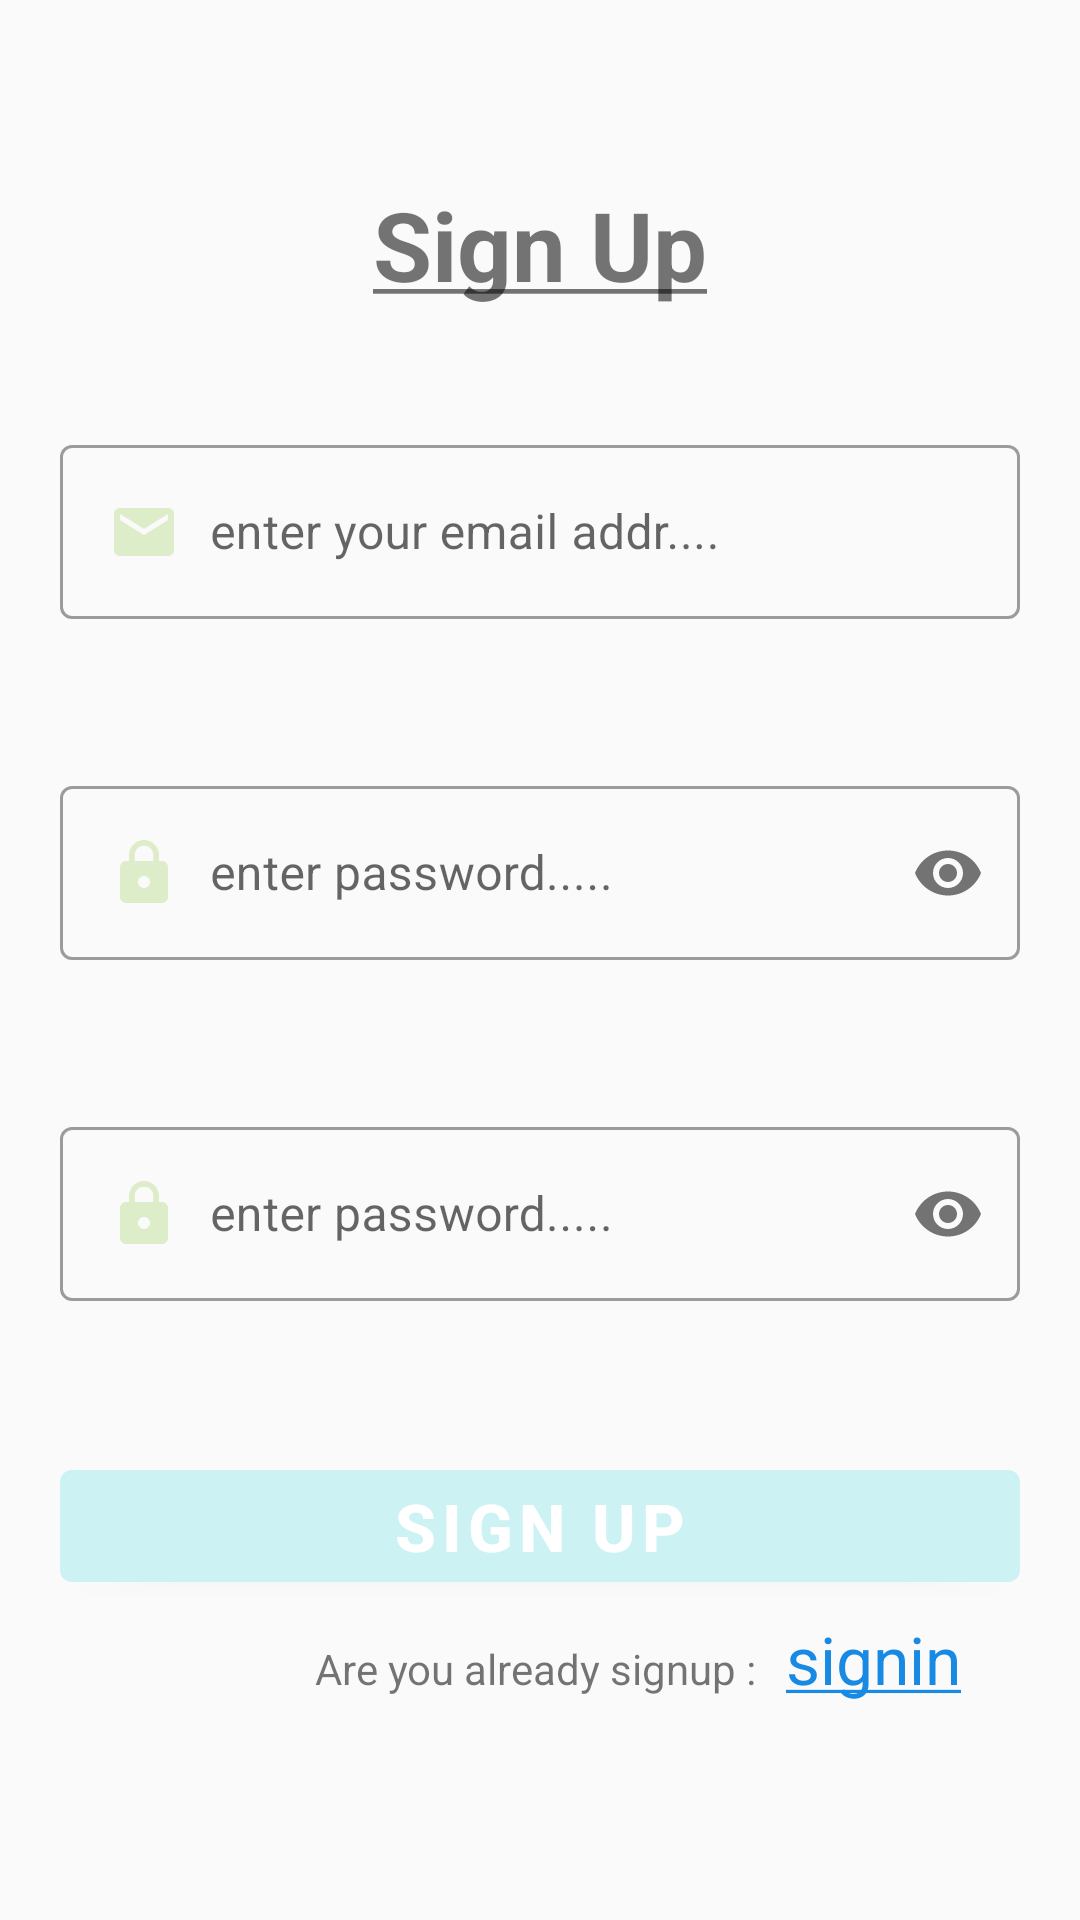

The Android layout XML behind this screen, and the referenced resources:
<!-- AndroidManifest.xml: application theme AppTheme -->
<!-- res/layout/activity_main.xml -->
<?xml version="1.0" encoding="utf-8"?>
<ScrollView xmlns:android="http://schemas.android.com/apk/res/android"
    xmlns:app="http://schemas.android.com/apk/res-auto"
    xmlns:tools="http://schemas.android.com/tools"
    android:layout_width="match_parent"
    android:layout_height="match_parent"
    android:scrollbars="vertical"
    tools:context=".MainActivity">

    <LinearLayout
        android:layout_width="match_parent"
        android:layout_height="wrap_content"
        android:orientation="vertical"
        android:layout_marginTop="40dp"
        android:padding="20dp"
        >
        <TextView
            android:text="@string/signup1"
            android:layout_width="match_parent"
            android:textSize="32sp"

            android:gravity="center"
            android:textStyle="bold"
            android:layout_height="wrap_content"/>

      <com.google.android.material.textfield.TextInputLayout
          android:layout_width="match_parent"
          android:layout_marginTop="40dp"
           app:errorEnabled="true"
          style="@style/Widget.MaterialComponents.TextInputLayout.OutlinedBox"
          android:layout_height="wrap_content">

          <com.google.android.material.textfield.TextInputEditText
              android:id="@+id/emailaddr1"
              android:drawableStart="@drawable/ic_email1_24dp"
              android:hint="@string/enteremail"
              android:inputType="textEmailAddress"
              android:drawablePadding="10dp"
              android:layout_width="match_parent"
              android:layout_height="wrap_content"/>
      </com.google.android.material.textfield.TextInputLayout>

        <com.google.android.material.textfield.TextInputLayout
            android:layout_width="match_parent"
            android:layout_marginTop="30dp"
            app:errorEnabled="true"
            style="@style/Widget.MaterialComponents.TextInputLayout.OutlinedBox"
            app:passwordToggleEnabled="true"
            android:layout_height="wrap_content">

            <com.google.android.material.textfield.TextInputEditText
                android:id="@+id/pass1"
                android:drawableStart="@drawable/ic_lock_black_24dp"
                android:hint="@string/entepasswo"
                android:drawablePadding="10dp"
                android:inputType="textPassword"
                android:layout_width="match_parent"
                android:layout_height="wrap_content"/>
        </com.google.android.material.textfield.TextInputLayout>

        <com.google.android.material.textfield.TextInputLayout
            android:layout_width="match_parent"
            android:layout_marginTop="30dp"
            app:errorEnabled="true"
            style="@style/Widget.MaterialComponents.TextInputLayout.OutlinedBox"
            app:passwordToggleEnabled="true"
            android:layout_height="wrap_content">

            <com.google.android.material.textfield.TextInputEditText
                android:id="@+id/pass2"
                android:drawableStart="@drawable/ic_lock_black_24dp"
                android:hint="@string/entepasswo"
                android:drawablePadding="10dp"
                android:inputType="textPassword"

                android:layout_width="match_parent"
                android:layout_height="wrap_content"/>
        </com.google.android.material.textfield.TextInputLayout>

        <com.google.android.material.button.MaterialButton
            android:id="@+id/signup1"

            style="@style/Widget.MaterialComponents.Button"
            android:layout_width="match_parent"
            android:layout_height="wrap_content"

            android:layout_marginTop="30dp"


            android:text="@string/signup"
            android:textSize="22sp"
            android:textStyle="bold" />

           <LinearLayout
               android:layout_marginTop="5dp"
               android:paddingLeft="85dp"
               android:orientation="horizontal"
               android:layout_marginBottom="30dp"
               android:layout_width="match_parent"
               android:layout_height="wrap_content">

               <TextView
                   android:text="@string/are1"
                   android:layout_width="wrap_content"
                   android:layout_height="wrap_content"/>

               <TextView
                   android:id="@+id/text12sig"
                   android:text="@string/are2"
                   android:textSize="22sp"
                   android:paddingLeft="10dp"
                   android:textColor="#188AE4"
                   android:layout_width="wrap_content"
                   android:layout_height="wrap_content"/>

           </LinearLayout>

    </LinearLayout>

</ScrollView>
<!-- resources referenced by this layout -->
<resources>
  <!-- drawable ic_email1_24dp (drawable) -->
  <vector android:height="24dp" android:tint="#DEEDC9"
      android:viewportHeight="24.0" android:viewportWidth="24.0"
      android:width="24dp" xmlns:android="http://schemas.android.com/apk/res/android">
      <path android:fillColor="#FF000000" android:pathData="M20,4L4,4c-1.1,0 -1.99,0.9 -1.99,2L2,18c0,1.1 0.9,2 2,2h16c1.1,0 2,-0.9 2,-2L22,6c0,-1.1 -0.9,-2 -2,-2zM20,8l-8,5 -8,-5L4,6l8,5 8,-5v2z"/>
  </vector>
  <!-- drawable ic_lock_black_24dp (drawable) -->
  <vector android:height="24dp" android:tint="#DEEDC9"
      android:viewportHeight="24.0" android:viewportWidth="24.0"
      android:width="24dp" xmlns:android="http://schemas.android.com/apk/res/android">
      <path android:fillColor="#FF000000" android:pathData="M18,8h-1L17,6c0,-2.76 -2.24,-5 -5,-5S7,3.24 7,6v2L6,8c-1.1,0 -2,0.9 -2,2v10c0,1.1 0.9,2 2,2h12c1.1,0 2,-0.9 2,-2L20,10c0,-1.1 -0.9,-2 -2,-2zM12,17c-1.1,0 -2,-0.9 -2,-2s0.9,-2 2,-2 2,0.9 2,2 -0.9,2 -2,2zM15.1,8L8.9,8L8.9,6c0,-1.71 1.39,-3.1 3.1,-3.1 1.71,0 3.1,1.39 3.1,3.1v2z"/>
  </vector>
  <string name="are1">Are you already signup :</string>
  <string name="are2"><u>signin</u></string>
  <string name="entepasswo">enter password.....</string>
  <string name="enteremail">enter your email addr....</string>
  <string name="signup">Sign Up</string>
  <string name="signup1"><u>Sign Up</u></string>
  <style name="AppTheme" parent="Theme.MaterialComponents.Light.Bridge">
          
          <item name="colorPrimary">@color/colorPrimary</item>
          <item name="colorPrimaryDark">@color/colorPrimaryDark</item>
          <item name="colorAccent">@color/colorAccent</item>
  
      </style>
  <color name="colorPrimary">#ccf2f4</color>
  <color name="colorPrimaryDark">#a4ebf3</color>
  <color name="colorAccent">#AAAAAA</color>
</resources>
